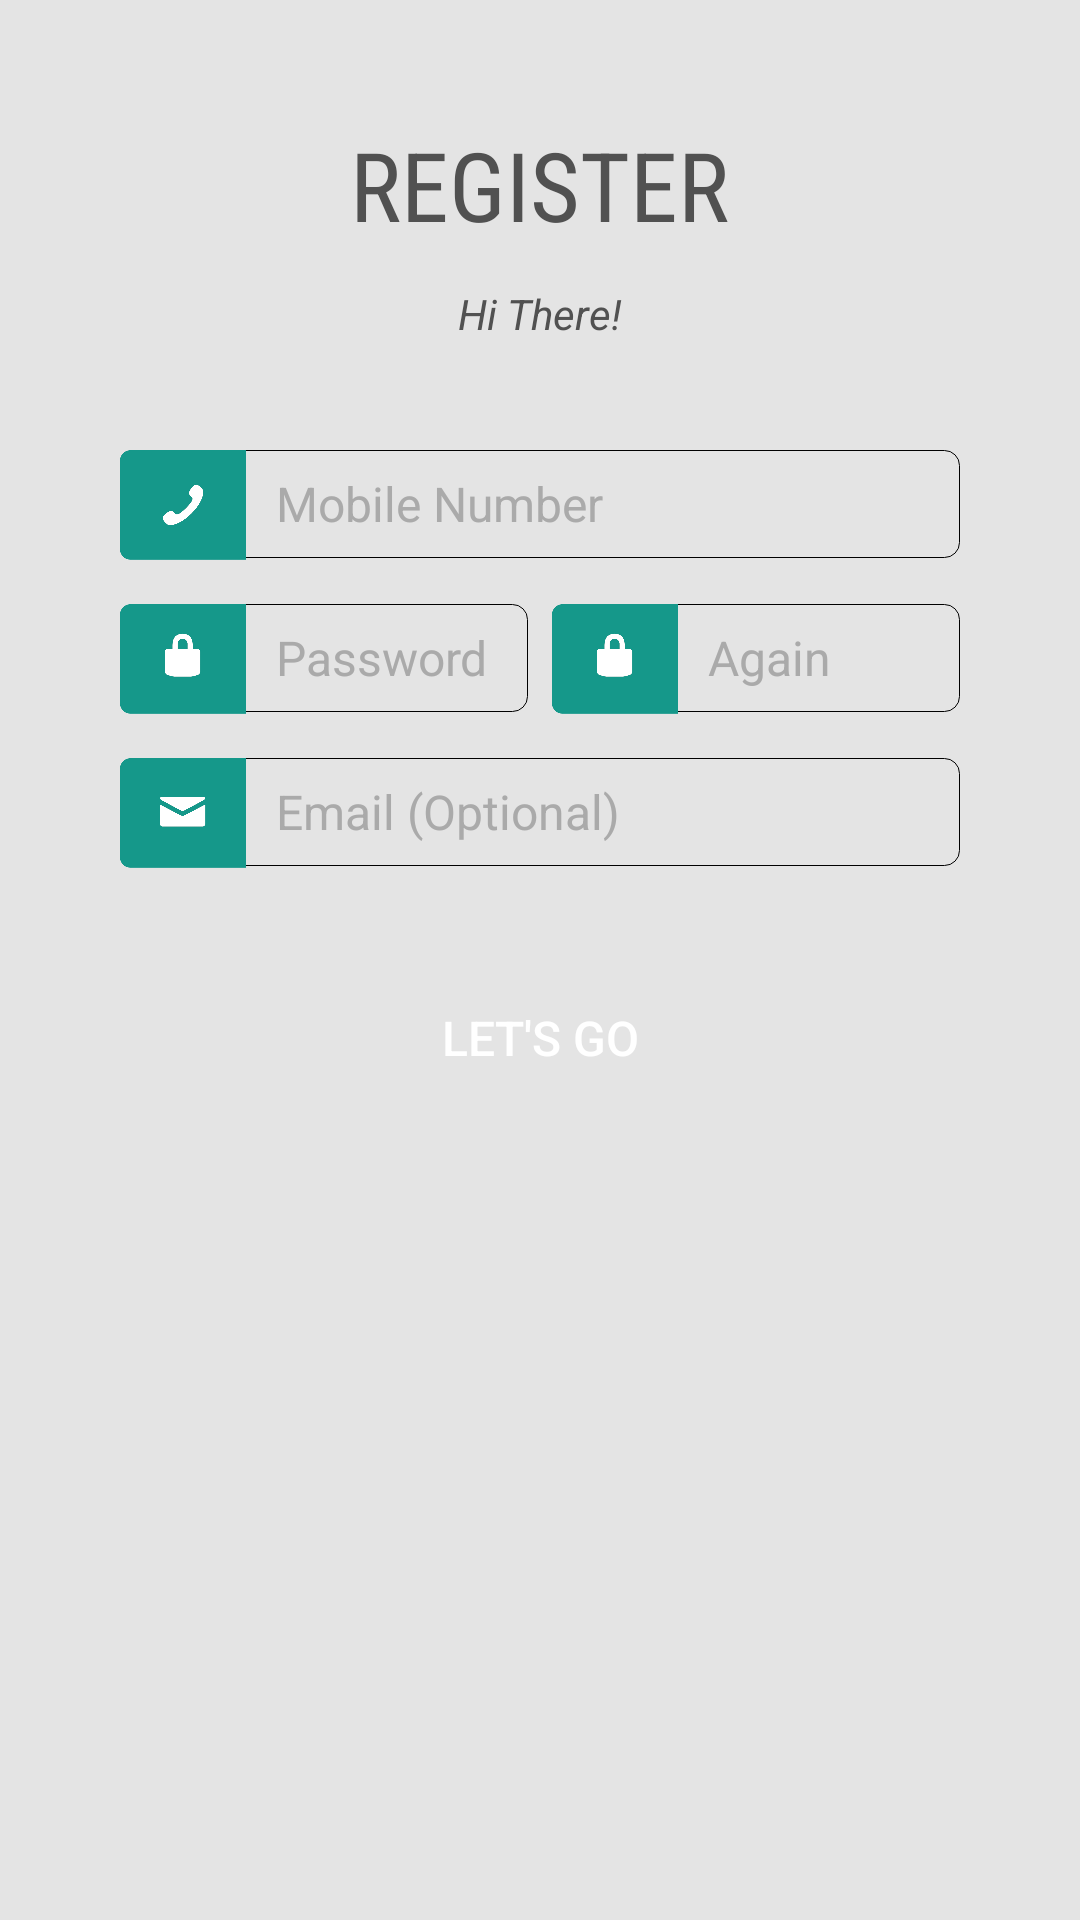

Reconstruct the res/layout file that produces this screen, plus the resources it refers to.
<!-- AndroidManifest.xml: application theme Theme.AppCompat.Light.DarkActionBar -->
<!-- res/layout/signup_activity.xml -->
<?xml version="1.0" encoding="utf-8"?>
<LinearLayout xmlns:android="http://schemas.android.com/apk/res/android"
    android:orientation="vertical" android:layout_width="match_parent"
    android:layout_height="match_parent"
    android:background="@color/exchange_grey">

    <TextView
        android:layout_width="wrap_content"
        android:layout_height="wrap_content"
        android:text="REGISTER"
        android:layout_gravity="center"
        android:textSize="32dp"
        android:layout_marginTop="40dp"
        android:fontFamily="sans-serif-condensed"
        android:textColor="#515151"/>

    <TextView
        android:layout_width="wrap_content"
        android:layout_height="wrap_content"
        android:layout_marginTop="12dp"
        android:text="Hi There!"
        android:textStyle="italic"
        android:layout_gravity="center"
        android:fontFamily="sans-serif"
        android:textColor="#515151"/>

    
    <FrameLayout
        android:layout_width="match_parent"
        android:layout_height="wrap_content"
        android:layout_marginTop="36dp"
        android:layout_marginLeft="40dp"
        android:layout_marginRight="40dp">

        <EditText
            android:id="@+id/etMobileNumber"
            style="@style/EditText"
            android:layout_width="match_parent"
            android:layout_height="36dp"
            android:paddingLeft="52dp"
            android:background="@drawable/exchange_edittext"
            android:hint="Mobile Number"
            android:textSize="16sp"
            android:textCursorDrawable="@android:color/black"
            android:textColorHint="@android:color/darker_gray"/>

        <ImageView
            android:layout_width="42dp"
            android:layout_height="42dp"
            android:layout_marginTop="-3dp"
            android:src="@drawable/mobile"
            android:gravity="center"/>
    </FrameLayout>

    
    <LinearLayout
        android:layout_width="match_parent"
        android:layout_height="wrap_content"
        android:layout_marginTop="12dp"
        android:layout_marginLeft="40dp"
        android:layout_marginRight="40dp"
        android:orientation="horizontal">

        <FrameLayout
            android:layout_width="0dp"
            android:layout_height="wrap_content"
            android:layout_weight="1"
            android:layout_marginRight="4dp">

            <EditText
                android:id="@+id/etNewPassword"
                style="@style/EditText"
                android:layout_width="match_parent"
                android:layout_height="36dp"
                android:paddingLeft="52dp"
                android:background="@drawable/exchange_edittext"
                android:hint="Password"
                android:inputType="textPassword"
                android:textSize="16sp"
                android:textCursorDrawable="@android:color/black"
                android:textColorHint="@android:color/darker_gray"/>

            <ImageView
                android:layout_width="42dp"
                android:layout_height="42dp"
                android:layout_marginTop="-3dp"
                android:src="@drawable/password"
                android:gravity="center"/>
        </FrameLayout>

        <FrameLayout
            android:layout_width="0dp"
            android:layout_height="wrap_content"
            android:layout_weight="1"
            android:layout_marginLeft="4dp">

            <EditText
                android:id="@+id/etNewPasswordAgain"
                style="@style/EditText"
                android:layout_width="match_parent"
                android:layout_height="36dp"
                android:paddingLeft="52dp"
                android:background="@drawable/exchange_edittext"
                android:hint="Again"
                android:inputType="textPassword"
                android:textSize="16sp"
                android:textCursorDrawable="@android:color/black"
                android:textColorHint="@android:color/darker_gray"/>

            <ImageView
                android:layout_width="42dp"
                android:layout_height="42dp"
                android:layout_marginTop="-3dp"
                android:src="@drawable/password"
                android:gravity="center"/>
        </FrameLayout>
    </LinearLayout>

    
    <FrameLayout
        android:layout_width="match_parent"
        android:layout_height="wrap_content"
        android:layout_marginTop="12dp"
        android:layout_marginLeft="40dp"
        android:layout_marginRight="40dp">

        <EditText
            android:id="@+id/etNewEmail"
            style="@style/EditText"
            android:layout_width="match_parent"
            android:layout_height="36dp"
            android:paddingLeft="52dp"
            android:background="@drawable/exchange_edittext"
            android:hint="Email (Optional)"
            android:textSize="16sp"
            android:textCursorDrawable="@android:color/black"
            android:textColorHint="@android:color/darker_gray"/>

        <ImageView
            android:layout_width="42dp"
            android:layout_height="42dp"
            android:layout_marginTop="-3dp"
            android:src="@drawable/email"
            android:gravity="center"/>
    </FrameLayout>

    <Button
        android:id="@+id/registerationbutton"
        android:layout_width="match_parent"
        android:layout_height="36dp"
        android:layout_marginTop="36dp"
        android:layout_marginLeft="40dp"
        android:layout_marginRight="40dp"
        android:background="@drawable/exchange_button_black"
        android:text="Let's Go"
        android:textColor="@android:color/white"
        android:textSize="16sp"
        android:layout_gravity="center"/>

</LinearLayout>
<!-- resources referenced by this layout -->
<resources>
  <color name="exchange_grey">#E4E4E4</color>
  <!-- drawable email: png bitmap (drawable, 3847 bytes) -->
  <!-- drawable exchange_edittext (drawable) -->
  <?xml version="1.0" encoding="utf-8"?>
  <shape xmlns:android="http://schemas.android.com/apk/res/android" >
  
      <corners android:radius="5dp" />
  
      <stroke
          android:width="0.1dp"
          android:color="@android:color/black" />
      <solid android:color="#00000000" />
  
  
  
  </shape>
  <!-- drawable mobile: png bitmap (drawable, 4739 bytes) -->
  <!-- drawable password: png bitmap (drawable, 3909 bytes) -->
  <style name="EditText" parent="@android:style/Widget.EditText">
          <item name="android:textColor">@android:color/black</item>
      </style>
</resources>
